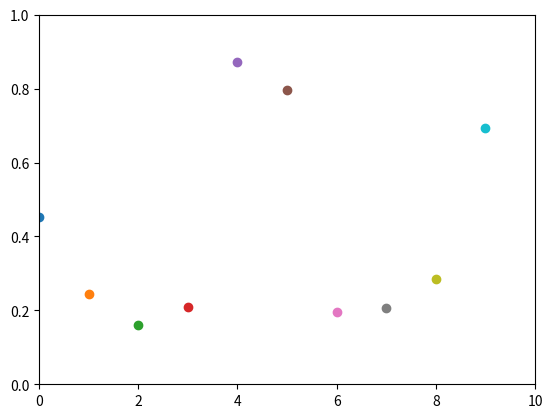

Generate this figure with matplotlib:
# import time
# from matplotlib import pyplot as plt

# height = [0.8755819797515869,
#         0.018214376643300056,
#         0.0069943685084581375,
#         0.00005601025259238668,
#         0.004579802043735981,
#         0.0017798723420128226,
#         0.00743057020008564,
#         0.0018005078891292214,
#         0.0681077167391777,
#         0.0005398029461503029,
#         0.01424149889498949,
#         0.0006736230570822954]

# x = ['black-bishop',
#     'black-king',
#     'black-knight',
#     'black-pawn',
#     'black-queen',
#     'black-rook',
#     'white-bishop',
#     'white-king',
#     'white-knight',
#     'white-pawn',
#     'white-queen',
#     'white-rook']


# print('hey')
# plt.bar(x, height)
# plt.xticks(rotation='vertical')
# plt.show()
# time.sleep(3)

# https://stackoverflow.com/questions/11874767/how-do-i-plot-in-real-time-in-a-while-loop-using-matplotlib
import numpy as np
import matplotlib.pyplot as plt

plt.axis([0, 10, 0, 1])

for i in range(10):
    y = np.random.random()
    plt.scatter(i, y)
    plt.pause(0.05)

# plt.show()